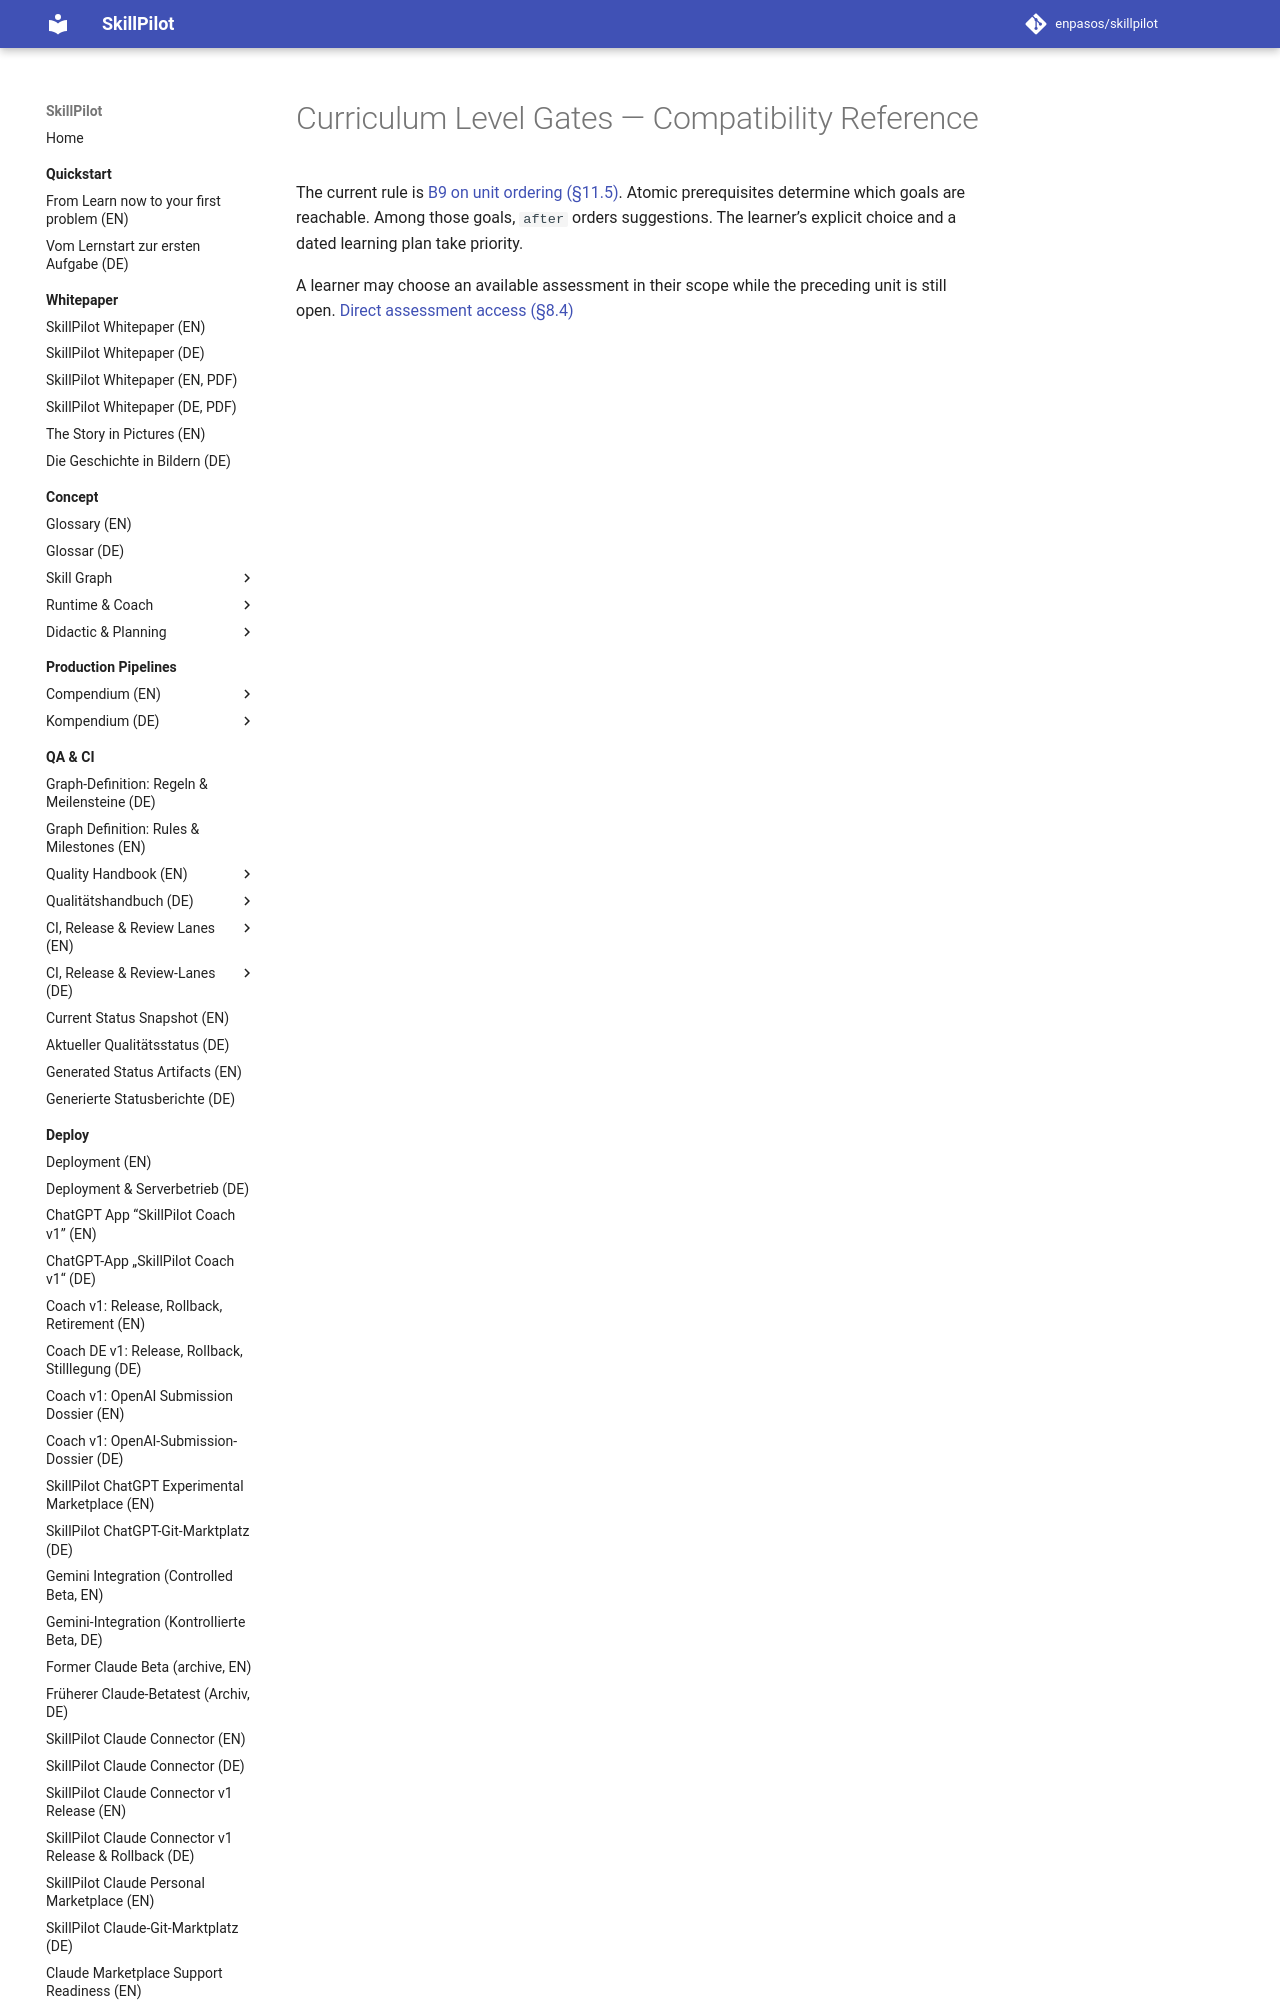

repository: enpasos/skillpilot · page: concept/skill-graph/curriculum-level-gates/index.html · generator: mkdocs

# Curriculum Level Gates — Compatibility Reference

The current rule is [B9 on unit ordering (§11.5)](learning-unit-progression.md#sec-unit-progression). Atomic prerequisites determine which goals are reachable. Among those goals, `after` orders suggestions. The learner’s explicit choice and a dated learning plan take priority.
